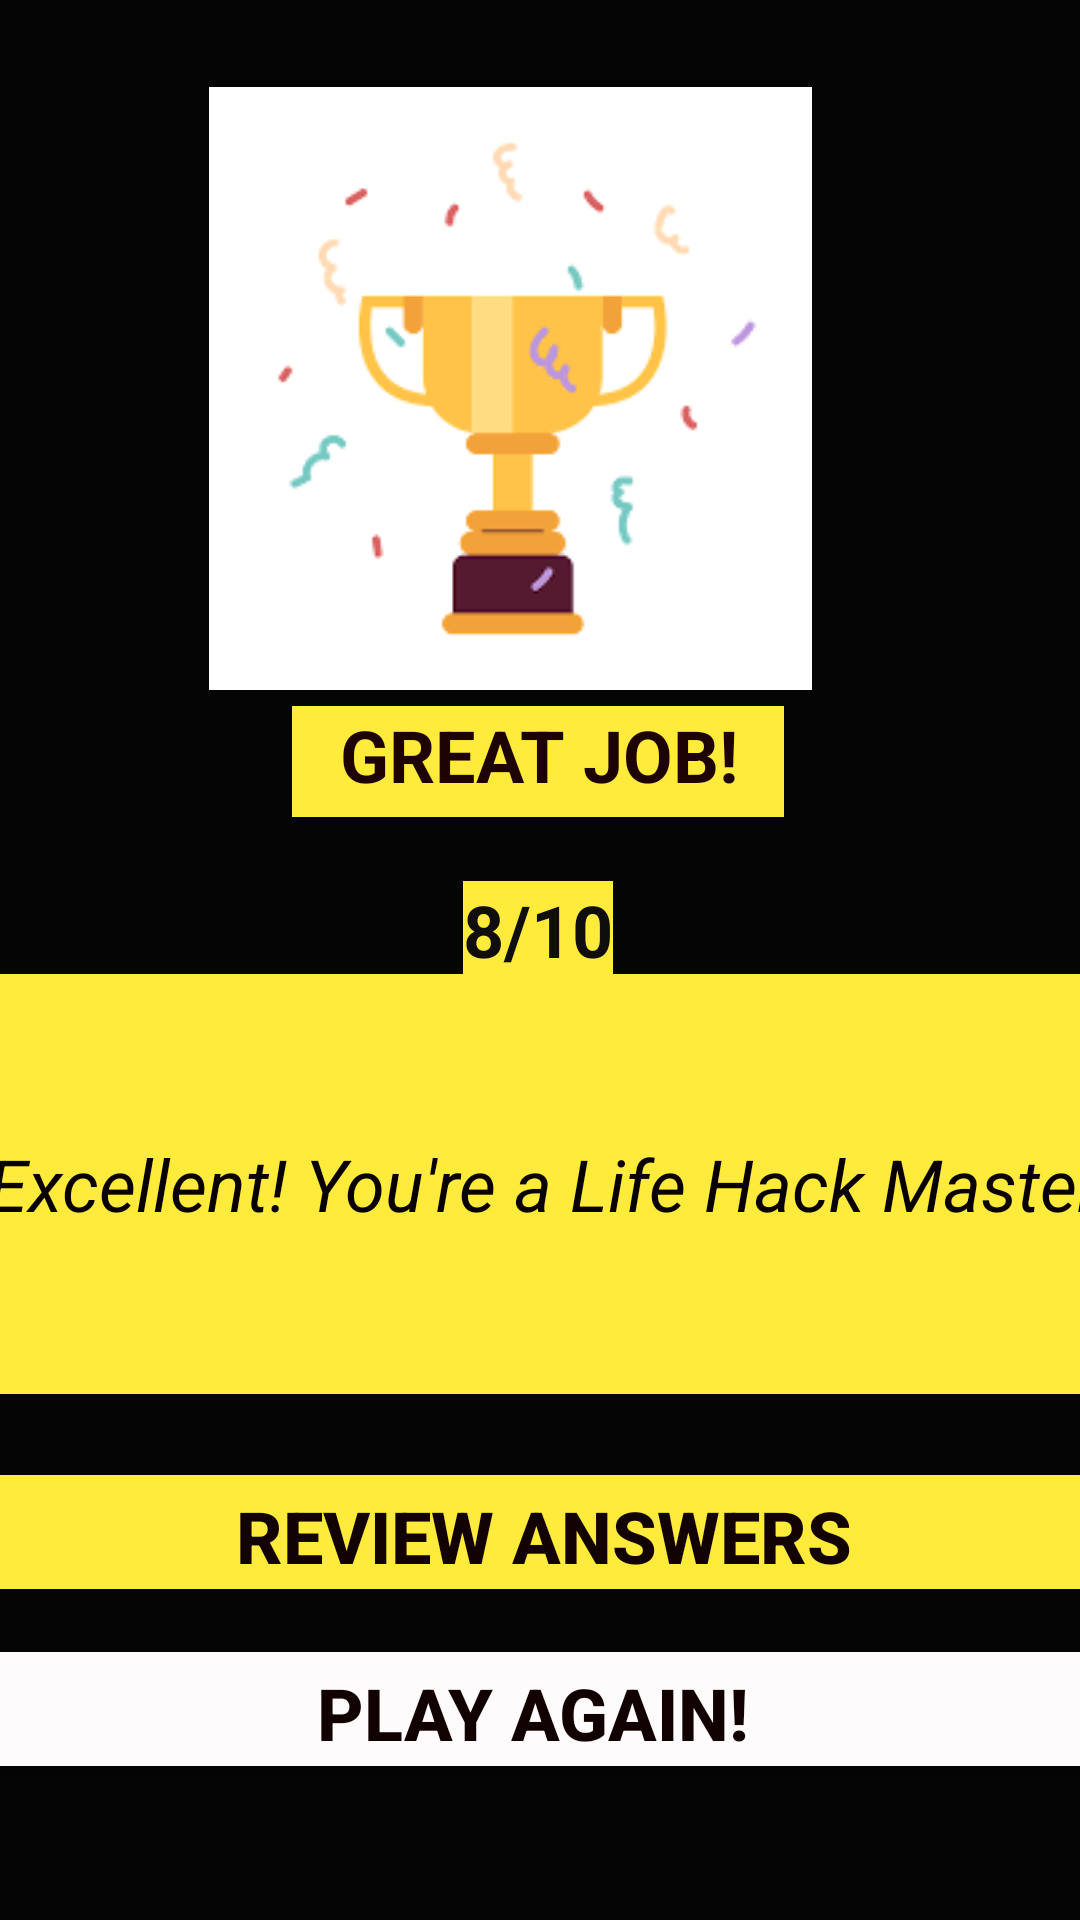

The Android layout XML behind this screen, and the referenced resources:
<!-- AndroidManifest.xml: application theme Theme.Lifehack -->
<!-- res/layout/activity_score.xml -->
<?xml version="1.0" encoding="utf-8"?>
<androidx.constraintlayout.widget.ConstraintLayout xmlns:android="http://schemas.android.com/apk/res/android"
    xmlns:app="http://schemas.android.com/apk/res-auto"
    xmlns:tools="http://schemas.android.com/tools"
    android:id="@+id/main"
    android:layout_width="match_parent"
    android:layout_height="match_parent"
    tools:context=".ScoreActivity">

    <androidx.constraintlayout.widget.ConstraintLayout
        android:layout_width="match_parent"
        android:layout_height="match_parent"
        android:background="#050505"
        app:layout_constraintBottom_toBottomOf="parent"
        app:layout_constraintEnd_toEndOf="parent"
        app:layout_constraintHorizontal_bias="0.0"
        app:layout_constraintStart_toStartOf="parent"
        app:layout_constraintTop_toTopOf="parent"
        app:layout_constraintVertical_bias="0.0">

        <Button
            android:id="@+id/button4"
            android:layout_width="380dp"
            android:layout_height="50dp"
            android:backgroundTint="#FDFBFB"
            android:text="PLAY AGAIN!"
            android:textColor="#120101"
            android:textSize="24sp"
            android:textStyle="bold"
            app:layout_constraintBottom_toBottomOf="parent"
            app:layout_constraintEnd_toEndOf="parent"
            app:layout_constraintHorizontal_bias="0.645"
            app:layout_constraintStart_toStartOf="parent"
            app:layout_constraintTop_toTopOf="parent"
            app:layout_constraintVertical_bias="0.923" />

        <ImageView
            android:id="@+id/imageView"
            android:layout_width="209dp"
            android:layout_height="201dp"
            app:layout_constraintBottom_toBottomOf="parent"
            app:layout_constraintEnd_toEndOf="parent"
            app:layout_constraintHorizontal_bias="0.435"
            app:layout_constraintStart_toStartOf="parent"
            app:layout_constraintTop_toTopOf="parent"
            app:layout_constraintVertical_bias="0.066"
            app:srcCompat="@drawable/download" />

        <TextView
            android:id="@+id/textView6"
            android:layout_width="wrap_content"
            android:layout_height="wrap_content"
            android:background="#FFEB3B"
            android:text="8/10"
            android:textColor="#100D0D"
            android:textSize="24sp"
            android:textStyle="bold"
            app:layout_constraintBottom_toBottomOf="parent"
            app:layout_constraintEnd_toEndOf="parent"
            app:layout_constraintHorizontal_bias="0.498"
            app:layout_constraintStart_toStartOf="parent"
            app:layout_constraintTop_toTopOf="parent"
            app:layout_constraintVertical_bias="0.483" />

        <TextView
            android:id="@+id/textView7"
            android:layout_width="164dp"
            android:layout_height="37dp"
            android:background="#FFEB3B"
            android:text="GREAT JOB!"
            android:textAlignment="center"
            android:textColor="#1D0303"
            android:textSize="24sp"
            android:textStyle="bold"
            app:layout_constraintBottom_toBottomOf="parent"
            app:layout_constraintEnd_toEndOf="parent"
            app:layout_constraintHorizontal_bias="0.497"
            app:layout_constraintStart_toStartOf="parent"
            app:layout_constraintTop_toTopOf="parent"
            app:layout_constraintVertical_bias="0.39" />

        <EditText
            android:id="@+id/editTextText"
            android:layout_width="390dp"
            android:layout_height="140dp"
            android:background="#FFEB3B"
            android:backgroundTint="#FFEB3B"
            android:ems="10"
            android:inputType="text"
            android:text="Excellent! You're a Life Hack Master"
            android:textAlignment="center"
            android:textColor="#090101"
            android:textSize="24sp"
            android:textStyle="italic"
            app:layout_constraintBottom_toBottomOf="parent"
            app:layout_constraintEnd_toEndOf="parent"
            app:layout_constraintHorizontal_bias="0.476"
            app:layout_constraintStart_toStartOf="parent"
            app:layout_constraintTop_toTopOf="parent"
            app:layout_constraintVertical_bias="0.649" />

        <Button
            android:id="@+id/button3"
            android:layout_width="380dp"
            android:layout_height="50dp"
            android:backgroundTint="#FFEB3B"
            android:text="REVIEW ANSWERS"
            android:textColor="#120202"
            android:textSize="24sp"
            android:textStyle="bold"
            app:layout_constraintBottom_toBottomOf="parent"
            app:layout_constraintEnd_toEndOf="parent"
            app:layout_constraintHorizontal_bias="0.451"
            app:layout_constraintStart_toStartOf="parent"
            app:layout_constraintTop_toTopOf="parent"
            app:layout_constraintVertical_bias="0.823" />
    </androidx.constraintlayout.widget.ConstraintLayout>
</androidx.constraintlayout.widget.ConstraintLayout>
<!-- resources referenced by this layout -->
<resources>
  <!-- drawable download: png bitmap (drawable, 3202 bytes) -->
  <style name="Theme.Lifehack" parent="Base.Theme.Lifehack" />
  <style name="Base.Theme.Lifehack" parent="Theme.Material3.DayNight.NoActionBar">
          
          
      </style>
</resources>
